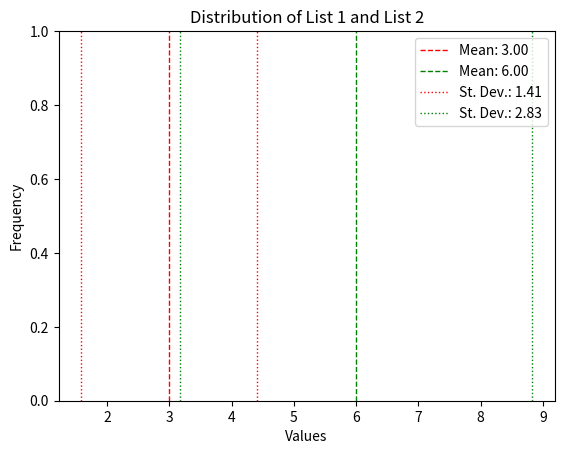

Write the Python code that produced this figure.
import matplotlib.pyplot as plt
import numpy as np

# Example data
list1 = [1, 2, 3, 4, 5]
list2 = [2, 4, 6, 8, 10]

# Calculate mean and standard deviation for each list
mean1 = np.mean(list1)
std1 = np.std(list1)

mean2 = np.mean(list2)
std2 = np.std(list2)

# Plot the histograms
#plt.hist(list1, bins='auto', alpha=0.7, label='List 1')
#plt.hist(list2, bins='auto', alpha=0.7, label='List 2')
plt.axvline(mean1, color='r', linestyle='dashed', linewidth=1, label=f'Mean: {mean1:.2f}')
plt.axvline(mean2, color='g', linestyle='dashed', linewidth=1, label=f'Mean: {mean2:.2f}')
plt.axvline(mean1+std1, color='r', linestyle='dotted', linewidth=1, label=f'St. Dev.: {std1:.2f}')
plt.axvline(mean1-std1, color='r', linestyle='dotted', linewidth=1)
plt.axvline(mean2+std2, color='g', linestyle='dotted', linewidth=1, label=f'St. Dev.: {std2:.2f}')
plt.axvline(mean2-std2, color='g', linestyle='dotted', linewidth=1)

plt.xlabel('Values')
plt.ylabel('Frequency')
plt.title('Distribution of List 1 and List 2')
plt.legend()

# Display the plot inline in VS Code
plt.show()

